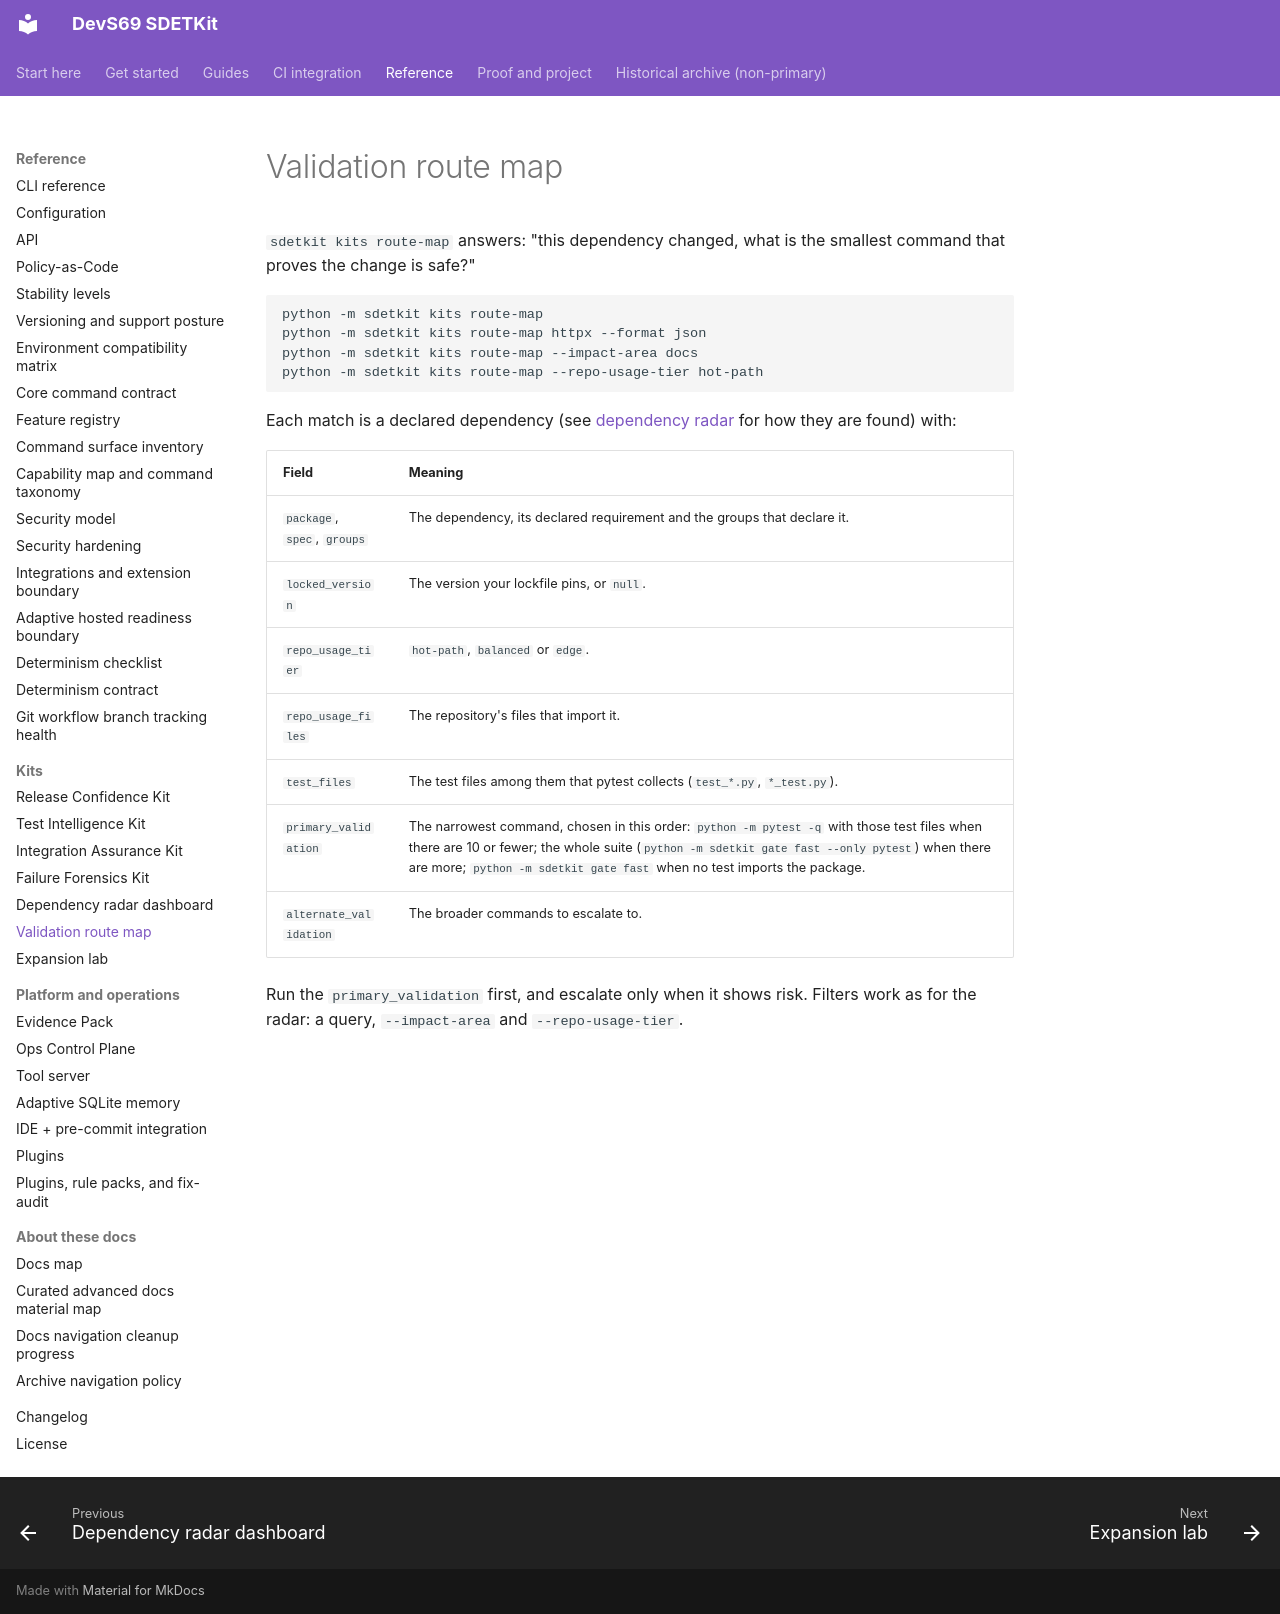

repository: sherif69-sa/DevS69-sdetkit · page: kits/validation-route-map/index.html · generator: mkdocs

# Validation route map

`sdetkit kits route-map` answers: "this dependency changed, what is the smallest command that proves the change is safe?"

```bash
python -m sdetkit kits route-map
python -m sdetkit kits route-map httpx --format json
python -m sdetkit kits route-map --impact-area docs
python -m sdetkit kits route-map --repo-usage-tier hot-path
```

Each match is a declared dependency (see [dependency radar](dependency-radar-dashboard.md) for how they are found) with:

| Field | Meaning |
| --- | --- |
| `package`, `spec`, `groups` | The dependency, its declared requirement and the groups that declare it. |
| `locked_version` | The version your lockfile pins, or `null`. |
| `repo_usage_tier` | `hot-path`, `balanced` or `edge`. |
| `repo_usage_files` | The repository's files that import it. |
| `test_files` | The test files among them that pytest collects (`test_*.py`, `*_test.py`). |
| `primary_validation` | The narrowest command, chosen in this order: `python -m pytest -q` with those test files when there are 10 or fewer; the whole suite (`python -m sdetkit gate fast --only pytest`) when there are more; `python -m sdetkit gate fast` when no test imports the package. |
| `alternate_validation` | The broader commands to escalate to. |

Run the `primary_validation` first, and escalate only when it shows risk. Filters work as for the radar: a query, `--impact-area` and `--repo-usage-tier`.
